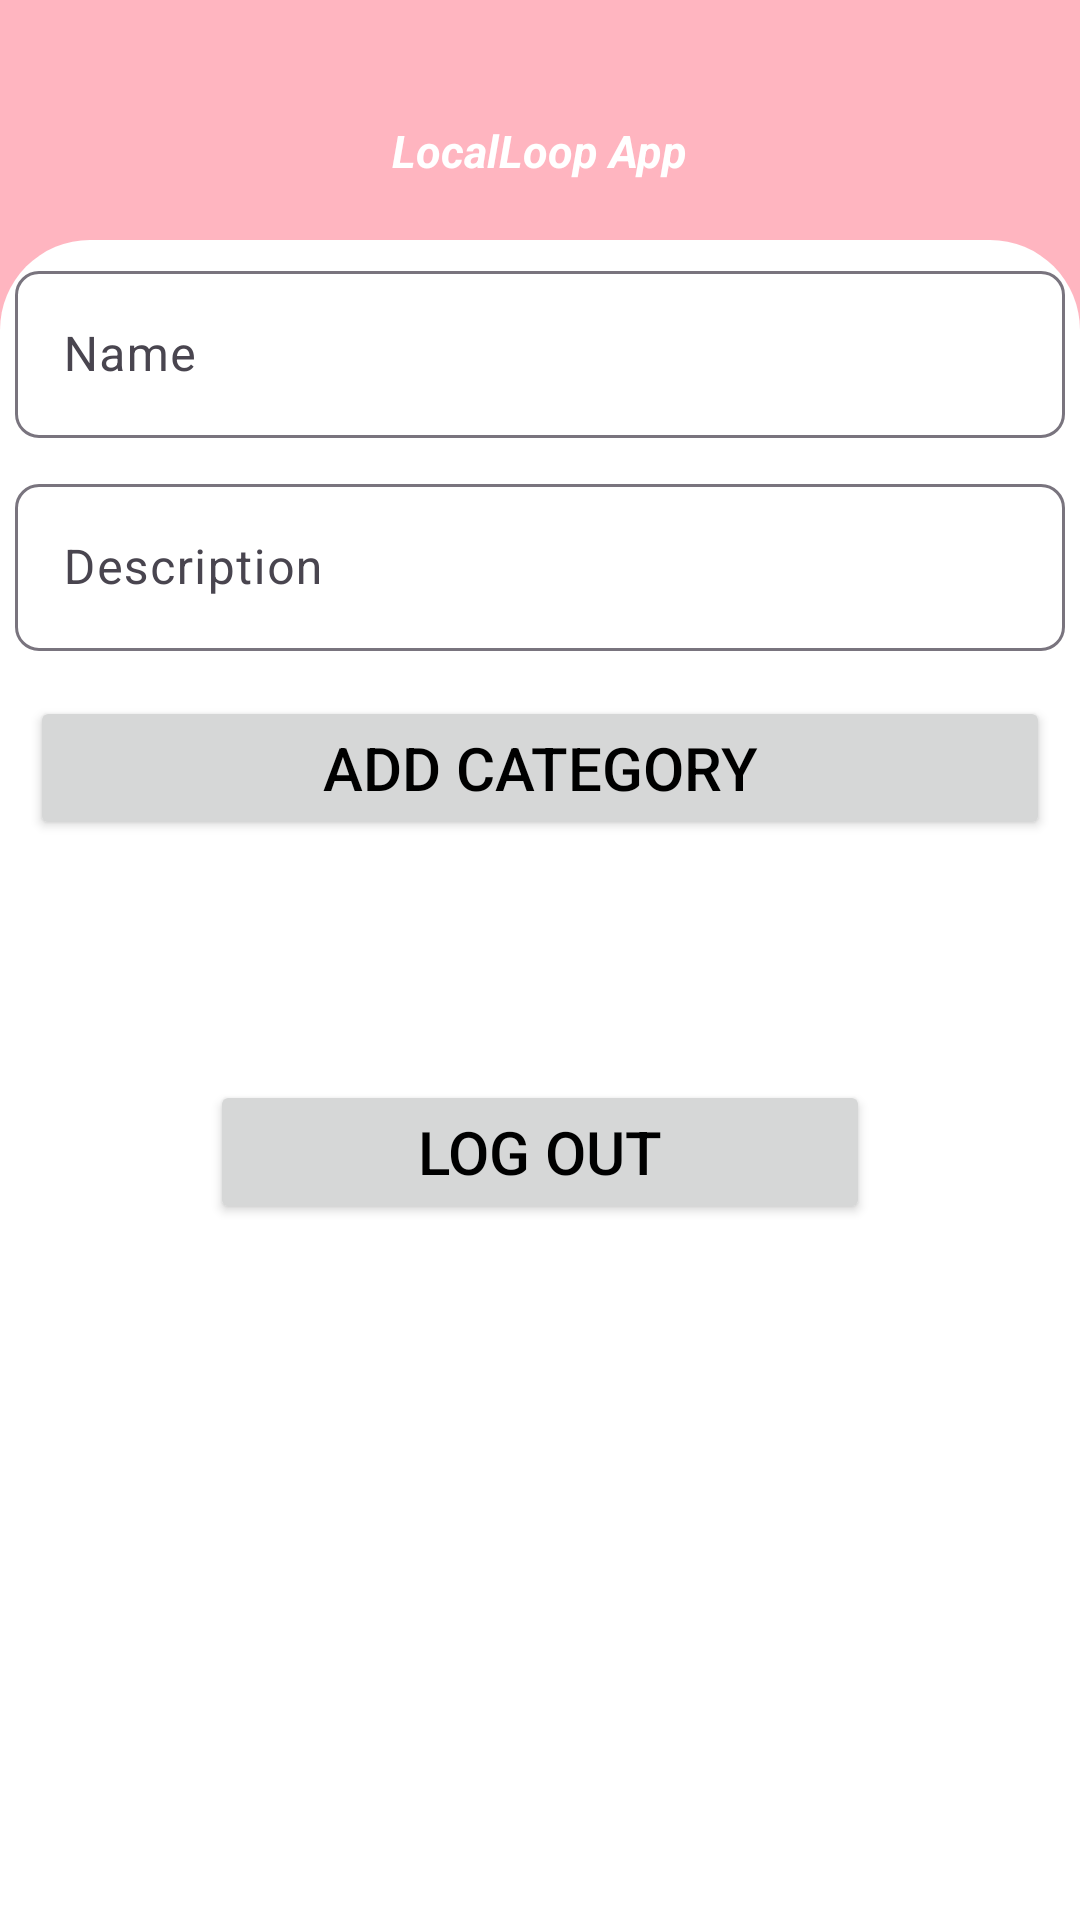

Android layout source for this screen:
<!-- AndroidManifest.xml: application theme Theme.LocalLoopApp -->
<!-- res/layout/activity_manage_event.xml -->
<?xml version="1.0" encoding="utf-8"?>
<RelativeLayout xmlns:android="http://schemas.android.com/apk/res/android"
    xmlns:app="http://schemas.android.com/apk/res-auto"
    xmlns:tools="http://schemas.android.com/tools"
    android:id="@+id/main"
    android:layout_width="match_parent"
    android:layout_height="match_parent"
    android:background="@color/light_pink"
    tools:context=".WelcomeActivity">



    <LinearLayout
        android:layout_width="match_parent"
        android:layout_height="wrap_content"
        android:padding="5dp"
        android:orientation="horizontal">

        <ImageView
            android:layout_width="wrap_content"
            android:layout_height="wrap_content"
            android:src="@drawable/baseline_arrow_back_24"
            app:tint="@color/white"
            android:onClick="back"
            android:padding="15dp"/>


    </LinearLayout>


    <TextView
        android:layout_width="wrap_content"
        android:layout_height="wrap_content"
        android:layout_centerHorizontal="true"
        android:padding="20dp"
        android:text="LocalLoop App"
        android:textAllCaps="false"
        android:textColor="@color/white"
        android:textSize="15sp"
        android:layout_marginTop="20dp"
        android:textStyle="bold|italic" />


    <LinearLayout
        android:layout_width="match_parent"
        android:layout_height="wrap_content"
        android:background="@drawable/round_border"
        android:orientation="vertical"
        android:layout_marginTop="200dp">

    </LinearLayout>

    <LinearLayout
        android:layout_width="match_parent"
        android:layout_height="match_parent"
        android:background="@drawable/round_border"
        android:orientation="vertical"
        android:layout_marginTop="80dp">

        <com.google.android.material.textfield.TextInputLayout
            android:layout_width="match_parent"
            android:layout_height="wrap_content"
            style="@style/Widget.Material3.TextInputLayout.OutlinedBox"
            android:layout_margin="5dp"
            android:hint="Name"
            android:layout_marginBottom="8dp"
            app:boxCornerRadiusBottomEnd="8dp"
            app:boxCornerRadiusTopEnd="8dp"
            app:boxCornerRadiusBottomStart="8dp"
            app:boxCornerRadiusTopStart="8dp"
            app:hintTextColor="@color/black">
            <com.google.android.material.textfield.TextInputEditText
                android:layout_width="match_parent"
                android:layout_height="match_parent"
                android:id="@+id/editTextFirstName"
                android:inputType="text"/>
        </com.google.android.material.textfield.TextInputLayout>

        <com.google.android.material.textfield.TextInputLayout
            android:layout_width="match_parent"
            android:layout_height="wrap_content"
            style="@style/Widget.Material3.TextInputLayout.OutlinedBox"
            android:layout_margin="5dp"
            android:hint="Description"
            android:layout_marginBottom="8dp"
            app:boxCornerRadiusBottomEnd="8dp"
            app:boxCornerRadiusTopEnd="8dp"
            app:boxCornerRadiusBottomStart="8dp"
            app:boxCornerRadiusTopStart="8dp"
            app:hintTextColor="@color/black">
            <com.google.android.material.textfield.TextInputEditText
                android:layout_width="match_parent"
                android:layout_height="match_parent"
                android:id="@+id/editTextLastName"
                android:inputType="text"/>
        </com.google.android.material.textfield.TextInputLayout>

        <Button
            android:layout_width="match_parent"
            android:layout_height="wrap_content"
            android:layout_margin="10dp"
            android:text="Add category"
            android:onClick="addcategory"
            android:textColor="@color/black"
            android:textSize="20sp"
            android:textAllCaps="true"/>
        <ListView
            android:id="@+id/listView_categories"
            android:layout_width="match_parent"
            android:layout_height="wrap_content"/>



        <Button
            android:layout_width="match_parent"
            android:layout_height="wrap_content"
            android:layout_margin="70dp"
            android:text="LOG OUT"
            android:onClick="logout"
            android:textColor="@color/black"
            android:textSize="20sp"
            android:textAllCaps="true"/>

    </LinearLayout>

</RelativeLayout>
<!-- resources referenced by this layout -->
<resources>
  <color name="black">#FF000000</color>
  <color name="light_pink">#FFB5C0</color>
  <color name="white">#FFFFFFFF</color>
  <!-- drawable round_border (drawable) -->
  <?xml version="1.0" encoding="utf-8"?>
  <shape android:shape="rectangle" xmlns:android="http://schemas.android.com/apk/res/android">
  <solid android:color="@color/white"/>
      <corners android:topLeftRadius="30dp"
          android:topRightRadius="30dp"/>
  </shape>
  <style name="Theme.LocalLoopApp" parent="Base.Theme.LocalLoopApp" />
  <style name="Base.Theme.LocalLoopApp" parent="Theme.Material3.DayNight.NoActionBar">
          
          
      </style>
</resources>
